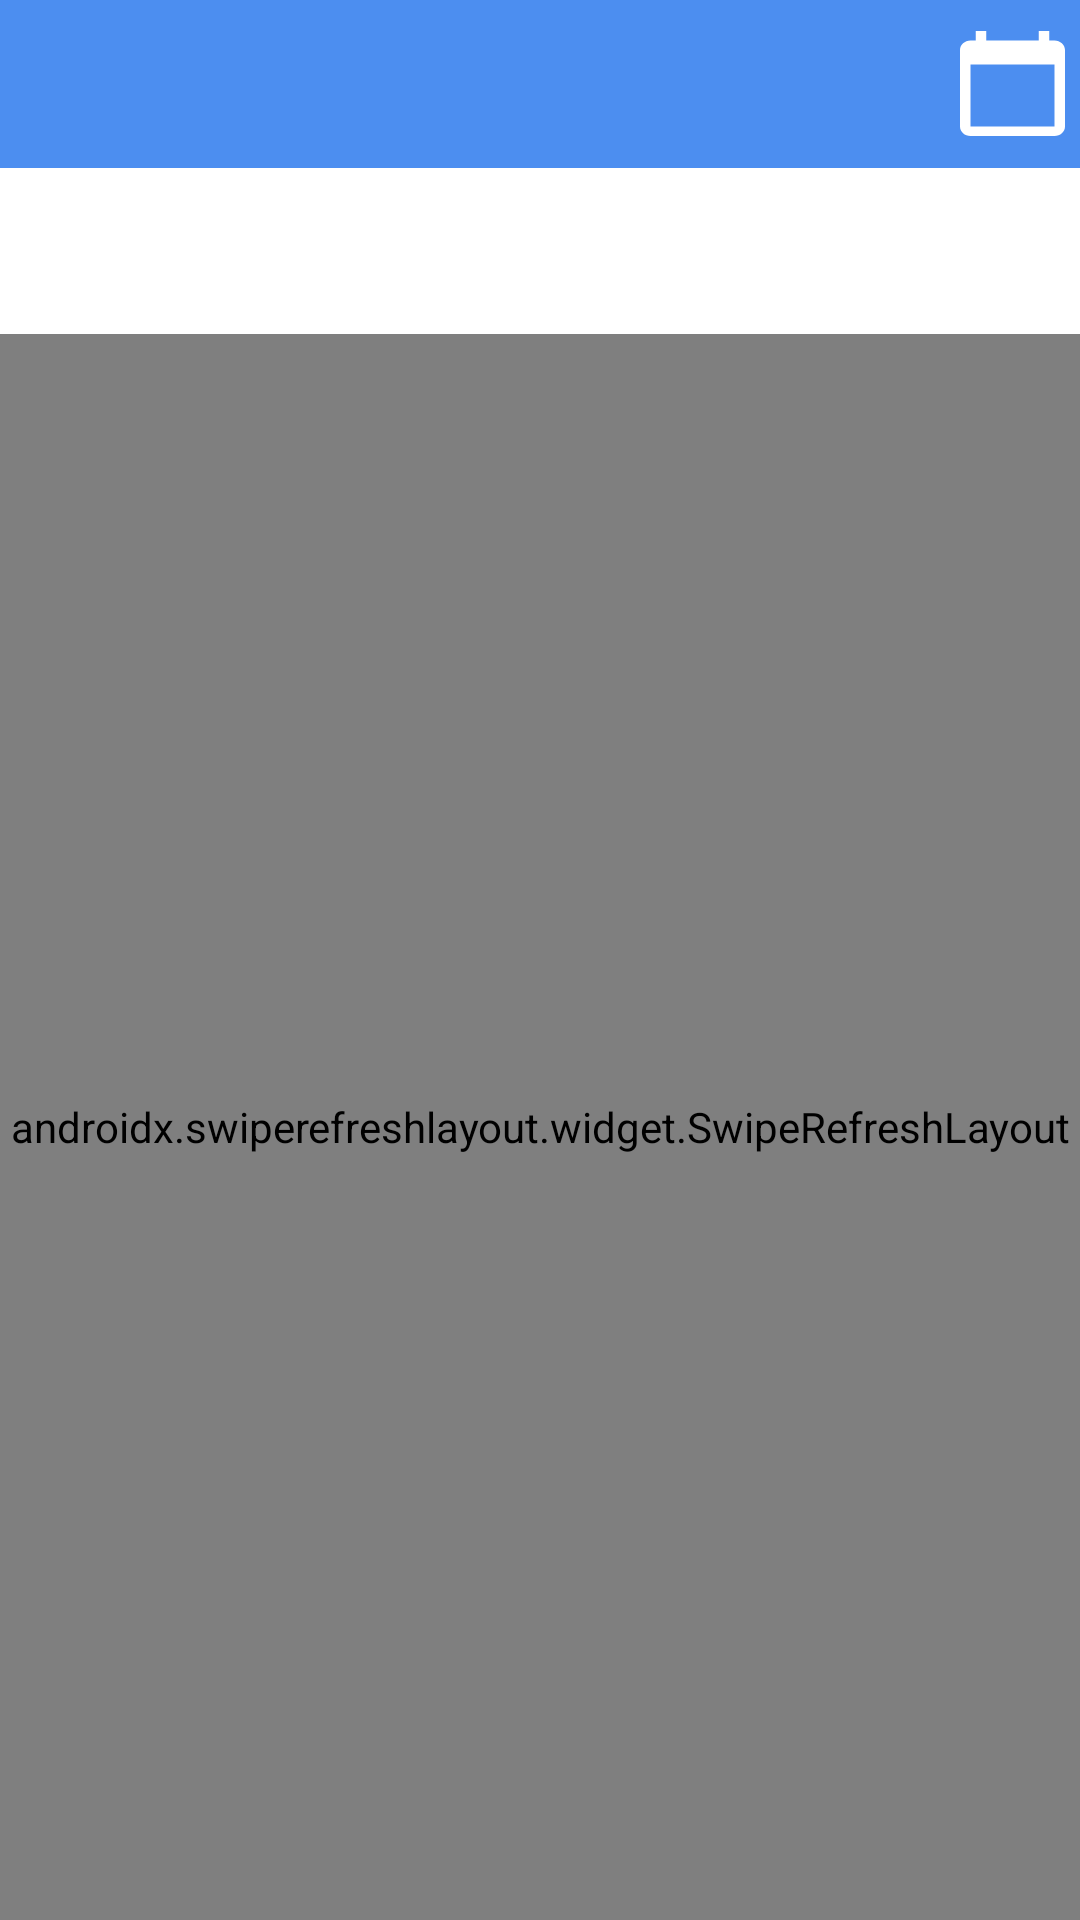

Write the Android layout XML for this screen, with the resource values it uses.
<!-- AndroidManifest.xml: application theme Theme.Schedule_App -->
<!-- res/layout/fragment_schedule.xml -->
<?xml version="1.0" encoding="utf-8"?>
<RelativeLayout xmlns:android="http://schemas.android.com/apk/res/android"
    xmlns:tools="http://schemas.android.com/tools"
    android:layout_width="match_parent"
    android:layout_height="match_parent"
    xmlns:app="http://schemas.android.com/apk/res-auto"
    tools:context=".fragment_schedule">

    <com.google.android.material.appbar.AppBarLayout
        android:id="@+id/head"
        android:layout_width="match_parent"
        android:layout_height="wrap_content">

        <androidx.appcompat.widget.Toolbar
            android:id="@+id/toolbar"
            android:layout_width="match_parent"
            android:layout_height="wrap_content"
            android:background="@color/header"
            android:theme="@style/ThemeOverlay.AppCompat.Dark.ActionBar"
            app:popupTheme="@color/black">

            <RelativeLayout
                android:layout_width="match_parent"
                android:layout_height="wrap_content">

                <TextView
                    android:id="@+id/title"
                    android:layout_marginLeft="0dp"
                    android:textColor="@color/title"
                    android:layout_centerVertical="true"
                    android:layout_width="wrap_content"
                    android:layout_height="wrap_content"/>

                <ImageButton
                    android:id="@+id/open_calendar"
                    android:layout_width="35dp"
                    android:layout_marginVertical="5dp"
                    android:layout_marginHorizontal="5dp"
                    android:layout_alignParentRight="true"
                    android:background="@drawable/calendar_open"
                    android:layout_height="35dp"/>

                <ImageButton
                    android:id="@+id/refresh"
                    android:layout_width="35dp"
                    android:layout_marginRight="5dp"
                    android:layout_centerVertical="true"
                    android:layout_toLeftOf="@id/open_calendar"
                    android:background="@drawable/refresh"
                    android:visibility="gone"
                    android:layout_height="35dp"/>

            </RelativeLayout>

        </androidx.appcompat.widget.Toolbar>

    </com.google.android.material.appbar.AppBarLayout>


    <RelativeLayout
        android:id="@+id/panel"
        android:layout_below="@id/head"
        android:layout_width="match_parent"
        android:layout_height="wrap_content">

        <RelativeLayout
            android:id="@+id/date"
            android:layout_centerHorizontal="true"
            android:layout_width="wrap_content"
            android:layout_height="wrap_content">

            <TextView
                android:id="@+id/date_path"
                android:layout_width="match_parent"
                android:layout_height="wrap_content"
                android:text=""
                android:layout_marginTop="25dp"
                android:textColor="@color/date_path"
                android:textSize="15sp"
                android:layout_marginBottom="10dp"
                android:gravity="center"/>

        </RelativeLayout>

    </RelativeLayout>

    <androidx.swiperefreshlayout.widget.SwipeRefreshLayout
        android:id="@+id/refresh_layout"
        android:layout_below="@id/panel"
        android:layout_width="match_parent"
        android:layout_height="match_parent">

        <RelativeLayout
            android:layout_width="match_parent"
            android:layout_height="match_parent">

            <RelativeLayout
                android:id="@+id/message"
                android:layout_width="match_parent"
                android:visibility="gone"
                android:layout_height="match_parent">

                <RelativeLayout
                    android:layout_width="match_parent"
                    android:layout_marginTop="100dp"
                    android:layout_height="wrap_content">

                    <ImageView
                        android:id="@+id/message_image"
                        android:layout_width="wrap_content"
                        android:layout_height="wrap_content"
                        android:layout_centerHorizontal="true"
                        android:src="@drawable/none_internet"/>

                    <TextView
                        android:id="@+id/message_text"
                        android:layout_width="match_parent"
                        android:layout_height="wrap_content"
                        android:layout_below="@id/message_image"
                        android:layout_marginTop="10dp"
                        android:text=""
                        android:textSize="20sp"
                        android:textColor="@color/message_text"
                        android:gravity="center"/>

                </RelativeLayout>

            </RelativeLayout>

            <androidx.recyclerview.widget.RecyclerView
                android:id="@+id/scheduleList"
                android:layout_width="match_parent"
                android:visibility="gone"
                android:layout_height="match_parent"/>

        </RelativeLayout>

    </androidx.swiperefreshlayout.widget.SwipeRefreshLayout>

</RelativeLayout>
<!-- resources referenced by this layout -->
<resources>
  <color name="black">#FF000000</color>
  <color name="date_path">#000000</color>
  <color name="header">#4C8EF0</color>
  <color name="message_text">#000000</color>
  <color name="title">#FFFFFF</color>
  <!-- drawable calendar_open (drawable) -->
  <vector xmlns:android="http://schemas.android.com/apk/res/android"
      android:width="26dp"
      android:height="28dp"
      android:viewportWidth="26"
      android:viewportHeight="28">
    <path
        android:pathData="M23.4,2.5454H22.1V0H19.5V2.5454H6.5V0H3.9V2.5454H2.6C1.17,2.5454 0,3.6909 0,5.0909V25.4545C0,26.8545 1.17,28 2.6,28H23.4C24.83,28 26,26.8545 26,25.4545V5.0909C26,3.6909 24.83,2.5454 23.4,2.5454ZM23.4,25.4545H2.6V8.9091H23.4V25.4545Z"
        android:fillColor="@color/calendar_image"/>
  </vector>
  <!-- drawable none_internet: vector/xml drawable (drawable, 4493 chars, omitted) -->
  <!-- drawable refresh (drawable) -->
  <vector xmlns:android="http://schemas.android.com/apk/res/android"
      android:width="29dp"
      android:height="29dp"
      android:viewportWidth="29"
      android:viewportHeight="29">
    <path
        android:pathData="M24.738,4.2594C22.1082,1.6313 18.4991,0 14.4909,0C6.4747,0 0,6.4887 0,14.5C0,22.5113 6.4747,29 14.4909,29C21.2558,29 26.8962,24.3781 28.5103,18.125H24.738C23.2508,22.3481 19.2245,25.375 14.4909,25.375C8.4878,25.375 3.6091,20.4994 3.6091,14.5C3.6091,8.5006 8.4878,3.625 14.4909,3.625C17.5016,3.625 20.1857,4.8756 22.1445,6.8513L16.3046,12.6875H29V0L24.738,4.2594Z"
        android:fillColor="@color/title"/>
  </vector>
  <style name="Theme.Schedule_App" parent="Theme.MaterialComponents.DayNight.NoActionBar">
          
          <item name="colorPrimary">@color/purple_500</item>
          <item name="colorPrimaryVariant">@color/purple_700</item>
          <item name="colorOnPrimary">@color/white</item>
          
          <item name="colorSecondary">@color/teal_200</item>
          <item name="colorSecondaryVariant">@color/teal_700</item>
          <item name="colorOnSecondary">@color/black</item>
          
          <item name="android:statusBarColor" tools:targetApi="l">?attr/colorPrimaryVariant</item>
          
      </style>
  <color name="calendar_image">#FFFFFF</color>
  <color name="purple_500">#FF6200EE</color>
  <color name="purple_700">#3D72C2</color>
  <color name="white">#FFFFFFFF</color>
  <color name="teal_200">#FF03DAC5</color>
  <color name="teal_700">#FF018786</color>
</resources>
